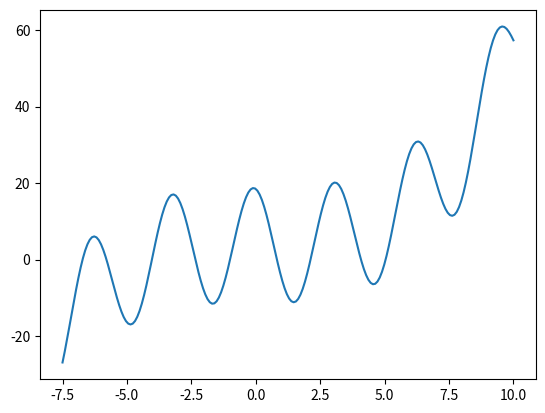

Recreate this plot in Python.
# -*- coding: utf-8 -*-
"""
Spyder Editor

This is a temporary script file.
"""
import numpy as np
import matplotlib.pyplot as plt
import scipy.optimize as opt
from scipy.integrate import odeint

def f(x):
    return (x**3)/20 + 30*np.cos(x + 3/4) * np.sin(x + 1)

x = np.linspace(-7.5,10,200)

plt.plot(x,f(x))

#b
y = opt.fsolve(f,-7.5)

#c
h = 0.05

x = np.zeros(6)
x[0] = 0.8

def g(x):
    return ( f(x+h) - f(x)) / h

for n in range(0,4):
    x[n+1] = x[n] - f(x[n])/g(x[n])
    print(n)
    print(x[n+1])
    
    
    
    

#d
def root_find(f,x0,h,eps):
    
    x = x0
    n = 0
    
    while abs(f(x)) > eps:
        x = x + f(x) * h
        
        n = n +1
    
    return [x, n]


x0=0.8
eps = 1e-8
m = root_find(f,x0,h,eps)